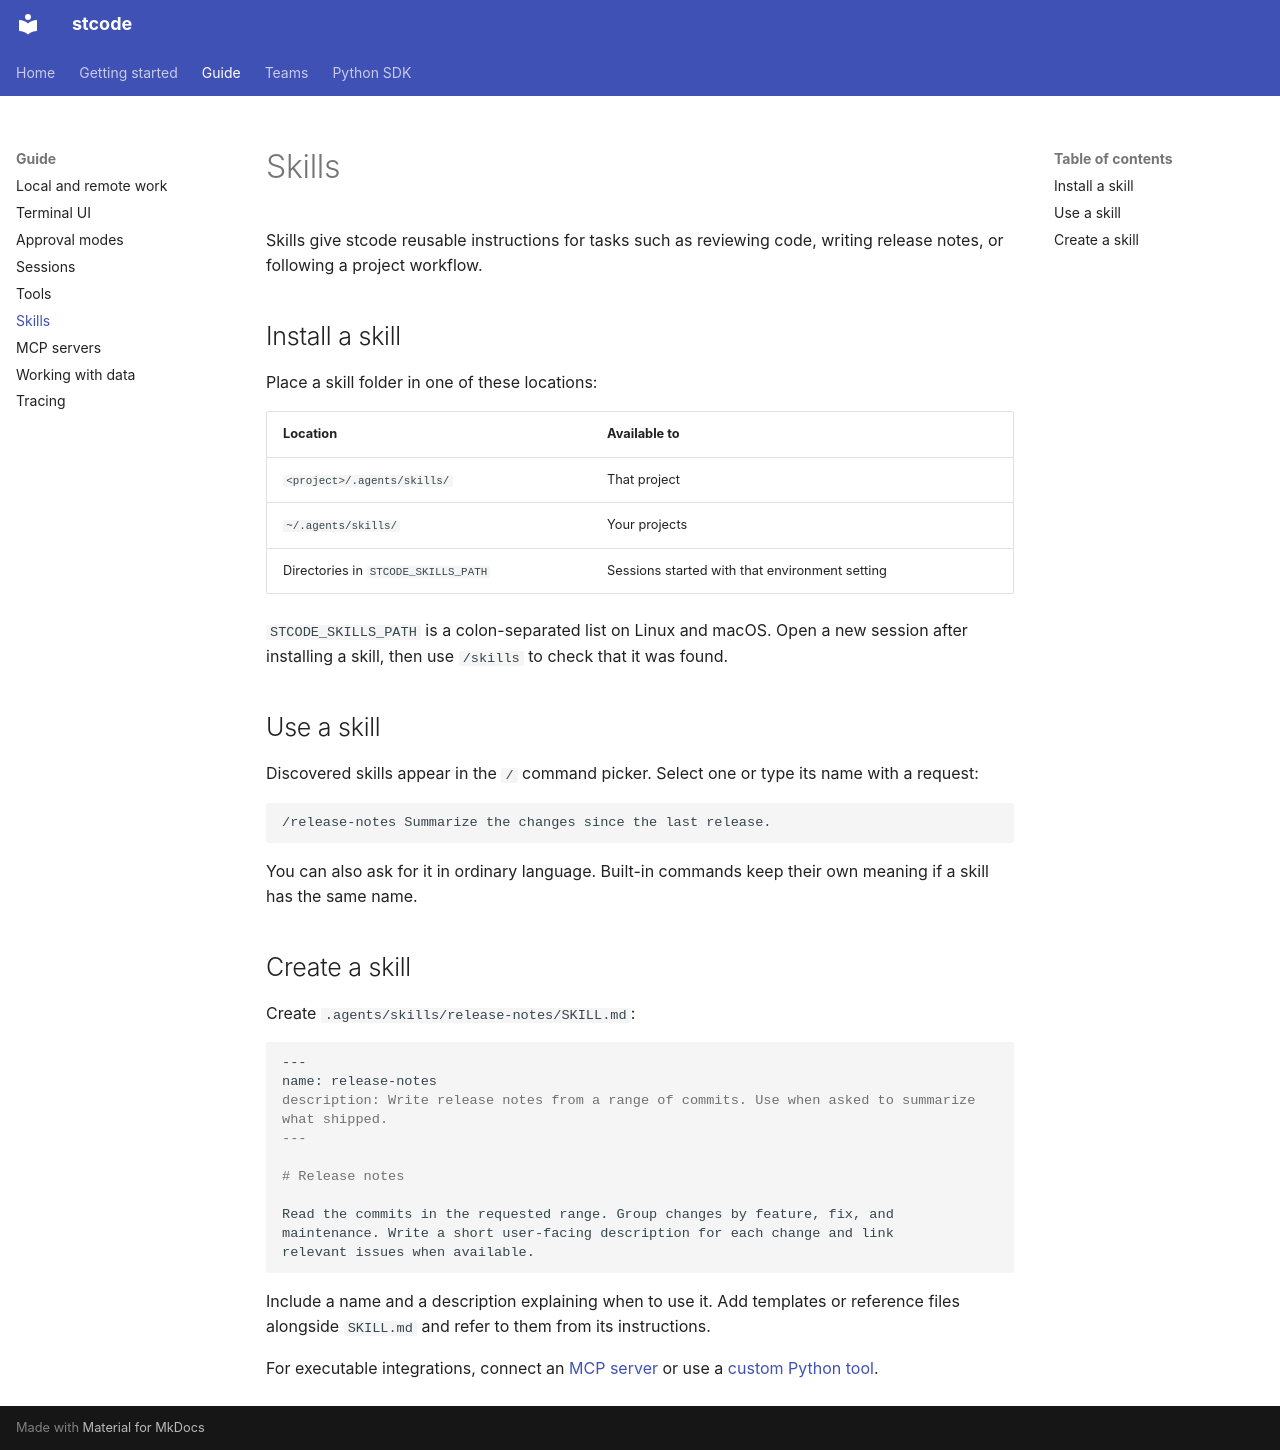

repository: Ming-doan/stcode · page: guide/skills/index.html · generator: mkdocs

# Skills

Skills give stcode reusable instructions for tasks such as reviewing code,
writing release notes, or following a project workflow.

## Install a skill

Place a skill folder in one of these locations:

| Location | Available to |
| --- | --- |
| `<project>/.agents/skills/` | That project |
| `~/.agents/skills/` | Your projects |
| Directories in `STCODE_SKILLS_PATH` | Sessions started with that environment setting |

`STCODE_SKILLS_PATH` is a colon-separated list on Linux and macOS. Open a new
session after installing a skill, then use `/skills` to check that it was found.

## Use a skill

Discovered skills appear in the `/` command picker. Select one or type its name
with a request:

```text
/release-notes Summarize the changes since the last release.
```

You can also ask for it in ordinary language. Built-in commands keep their own
meaning if a skill has the same name.

## Create a skill

Create `.agents/skills/release-notes/SKILL.md`:

```markdown
---
name: release-notes
description: Write release notes from a range of commits. Use when asked to summarize what shipped.
---

# Release notes

Read the commits in the requested range. Group changes by feature, fix, and
maintenance. Write a short user-facing description for each change and link
relevant issues when available.
```

Include a name and a description explaining when to use it. Add templates or
reference files alongside `SKILL.md` and refer to them from its instructions.

For executable integrations, connect an [MCP server](mcp.md) or use a
[custom Python tool](../sdk/custom-tools.md).
